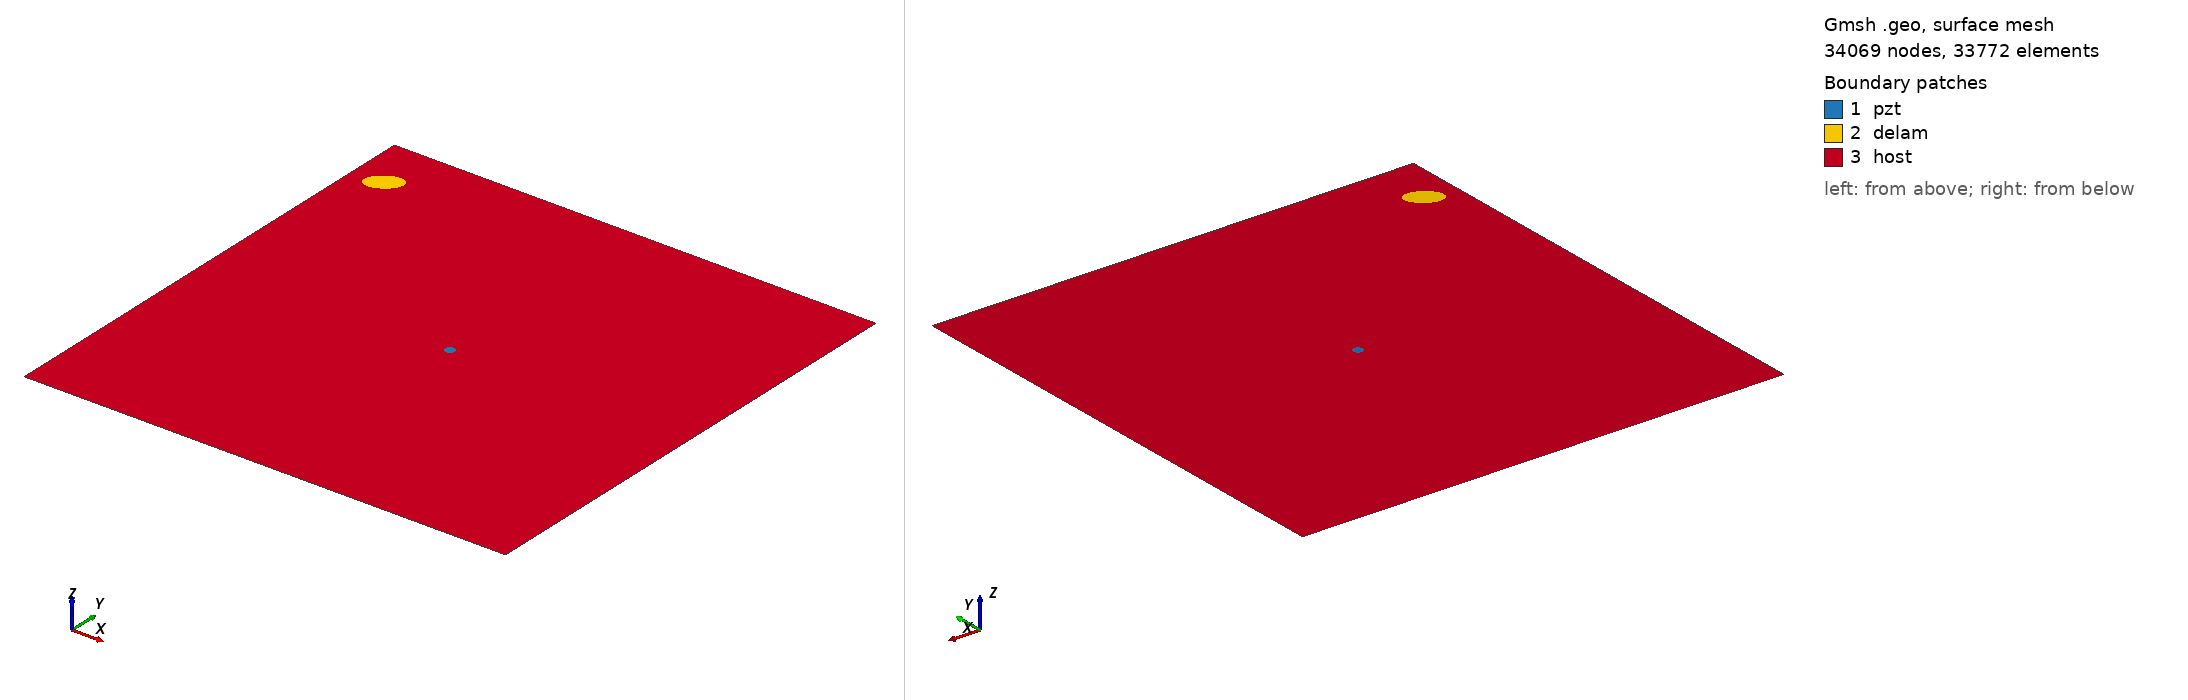

Gmsh geometry script, surface-meshed: 34069 nodes, 33772 surface elements. Boundary patches (legend numbers): 1 pzt, 2 delam, 3 host. Left view from above one corner, right view from below the opposite corner. Legend entries are the model's physical surfaces. The drawing asked Gmsh for element sizes between 1% and 20% of the model's largest extent; the script's own settings can give other sizes.

=== m1_rand_single_delam_426.geo (drawn) ===
SetFactory("OpenCASCADE");
L=0.500000; 
W=0.500000; 
a=0.018303; 
b=0.011272; 
x=0.031916; 
y=0.444583; 
alpha=0.190363 *Pi; 
r=0.005000; 
xpzt=0.250000; 
ypzt=0.250000; 
//+
Point(1) = {0, 0, 0, 1.0};
//+
Point(2) = {L, 0, 0, 1.0};
//+
Point(3) = {L, W, 0, 1.0};
//+
Point(4) = {0, W, 0, 1.0};
//+
Line(1) = {1, 2};
//+
Line(2) = {2, 3};
//+
Line(3) = {3, 4};
//+
Line(4) = {4, 1};
//+
Circle(5) = {xpzt, ypzt, -0, r, 0, 2*Pi};
//+
Ellipse(6) = {x, y, -0, a, b, 0, 2*Pi};
//+
Rotate {{0, 0, 1}, {x, y, 0}, alpha} {
  Curve{6}; 
}
//+
Curve Loop(1) = {4, 1, 2, 3};
//+
Curve Loop(2) = {6};
//+
Curve Loop(3) = {5};
//+
Curve Loop(4) = {6};
//+
Curve Loop(5) = {5};
//+
Plane Surface(1) = {5};
//+
Plane Surface(2) = {4};
//+
Plane Surface(3) = {1, 2, 3};
//+
Point(9) = {xpzt, ypzt, 0, 1.0};
//+
Point{9} In Surface {1};// mesh node at centre of pzt
//+
Physical Surface("pzt") = {1};
//+
Physical Surface("delam") = {2};
//+
Physical Surface("host") = {3};

Mesh.Algorithm = 6; // Frontal
Mesh.CharacteristicLengthFactor = 0.068000;
Mesh.CharacteristicLengthMin = 0.001000;
Mesh.CharacteristicLengthMax = 0.200000;
Mesh.RecombineAll = 1; // Apply recombination algorithm
Mesh.SubdivisionAlgorithm = 1; // 1: all quadrangles
Mesh.Smoothing = 1;
